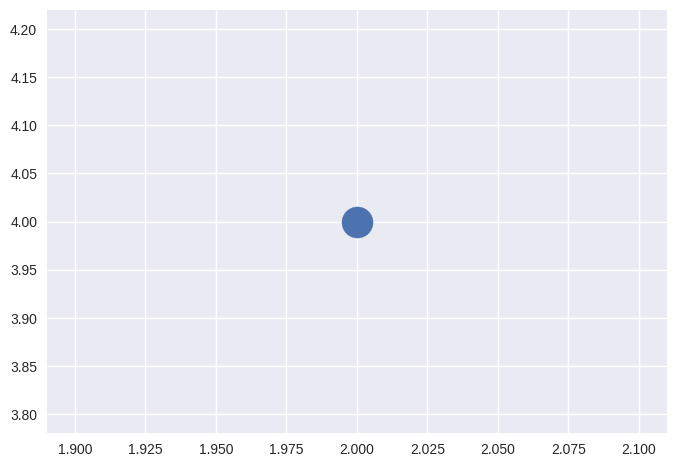

Python code for this plot:
import matplotlib.pyplot as plt

plt.style.use('seaborn-v0_8')
fig, ax = plt.subplots()
ax.scatter(2, 4, s=500)            

plt.show()